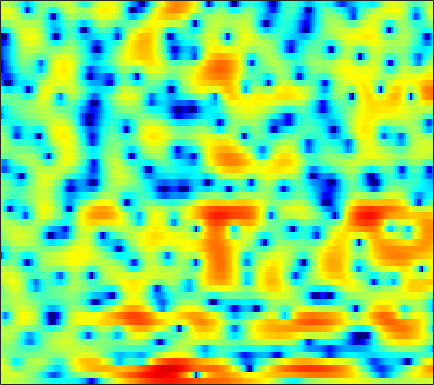

Values plotted in this chart, from the file beside it:
2.6001, 2.5751, 2.5364, 2.4683, 2.397, 2.2883, 2.1534, 2.0403, 1.8667, 1.6568, 1.4163, 1.2023, 0.87265, 0.48849, 0.1624, -0.31104, -0.83699, -1.2436, -1.8311, -2.3879, -2.9456, -3.3389, -3.7784, -4.1306
2.114, 2.461, 2.782, 2.97, 3.042, 3.059, 2.997, 2.9, 2.718, 2.468, 2.155, 1.873, 1.427, 0.8985, 0.4301, -0.2887, -1.126, -1.845, -2.955, -4.253, -5.774, -7.067, -8.962, -10.79
4.468, 3.967, 3.177, 2.261, 1.524, 0.5502, -0.2444, -0.6209, -0.7468, -0.484, -0.02824, 0.344, 0.7713, 1.055, 1.148, 1.109, 0.8895, 0.6054, 0.07068, -0.6403, -1.507, -2.244, -3.308, -4.437
3.761, 2.987, 1.755, 0.2473, -1.073, -3.004, -4.7, -5.267, -4.719, -3.302, -1.796, -0.8093, 0.2547, 1.041, 1.457, 1.814, 1.97, 1.961, 1.795, 1.463, 0.9621, 0.4946, -0.2524, -1.113
0.9609, 0.7166, 0.355, -0.03339, -0.318, -0.6711, -0.9541, -1.097, -1.201, -1.206, -1.122, -1.019, -0.8483, -0.664, -0.5246, -0.3474, -0.1859, -0.08926, 0.02142, 0.1032, 0.1608, 0.193, 0.2275, 0.2598
0.3496, 0.3424, 0.263, 0.1009, -0.06913, -0.3499, -0.6856, -0.9621, -1.35, -1.725, -2.055, -2.256, -2.431, -2.47, -2.395, -2.166, -1.814, -1.499, -1.043, -0.5778, -0.1245, 0.1974, 0.5913, 0.9444
0.957, 1.124, 1.182, 1.061, 0.8502, 0.4033, -0.2454, -0.8851, -1.969, -3.357, -5.09, -6.612, -8.69, -9.888, -9.487, -7.694, -5.633, -4.256, -2.707, -1.446, -0.4194, 0.2248, 0.943, 1.534
1.549, 1.811, 1.988, 1.972, 1.834, 1.49, 0.9213, 0.3407, -0.6788, -2.005, -3.67, -5.097, -6.994, -8.104, -7.867, -6.483, -4.843, -3.741, -2.535, -1.589, -0.8601, -0.4096, 0.1004, 0.5563
1.395, 1.533, 1.7, 1.854, 1.945, 2.015, 2.007, 1.937, 1.746, 1.435, 1.034, 0.7017, 0.2484, -0.1603, -0.4336, -0.7439, -1.061, -1.317, -1.727, -2.221, -2.796, -3.246, -3.756, -3.992
-1.244, -1.926, -2.214, -1.555, -0.631, 0.7256, 1.915, 2.621, 3.315, 3.725, 3.883, 3.843, 3.602, 3.161, 2.69, 1.868, 0.7921, -0.2056, -1.837, -3.907, -6.528, -8.959, -13.2, -19.4
-4.343, -7.16, -9.803, -6.667, -3.692, -0.6917, 1.421, 2.571, 3.652, 4.331, 4.671, 4.717, 4.534, 4.088, 3.557, 2.597, 1.306, 0.09028, -1.918, -4.448, -7.602, -10.55, -15.64, -23.3
-0.0006111, -0.1603, -0.1638, 0.1562, 0.5618, 1.213, 1.878, 2.32, 2.782, 3.07, 3.173, 3.123, 2.893, 2.465, 2.02, 1.27, 0.3468, -0.4646, -1.688, -3.047, -4.487, -5.555, -6.819, -7.667
0.2502, 0.4369, 0.7369, 1.057, 1.299, 1.611, 1.86, 1.992, 2.083, 2.057, 1.907, 1.721, 1.377, 0.9448, 0.5816, 0.0499, -0.5121, -0.9381, -1.486, -2.011, -2.469, -2.739, -3.008, -3.125
-0.966, -0.2621, 0.5928, 1.287, 1.693, 2.075, 2.273, 2.299, 2.179, 1.883, 1.419, 0.9746, 0.2889, -0.4489, -0.9893, -1.625, -2.079, -2.269, -2.349, -2.285, -2.135, -1.994, -1.794, -1.588
-1.997, -0.3295, 1.281, 2.37, 2.93, 3.373, 3.51, 3.428, 3.07, 2.419, 1.463, 0.5136, -1.086, -3.129, -4.924, -7.29, -8.356, -7.728, -5.996, -4.305, -3.029, -2.353, -1.719, -1.34
1.368, 2.165, 3.032, 3.655, 3.956, 4.141, 4.08, 3.866, 3.345, 2.552, 1.451, 0.4015, -1.374, -3.683, -5.817, -9.005, -10.46, -9.137, -6.527, -4.51, -3.211, -2.646, -2.385, -2.651
2.899, 3.071, 3.28, 3.415, 3.427, 3.316, 3.034, 2.712, 2.143, 1.427, 0.6167, -0.02733, -0.8862, -1.653, -2.138, -2.55, -2.649, -2.538, -2.195, -1.812, -1.576, -1.549, -1.86, -2.651
1.608, 1.701, 1.83, 1.889, 1.837, 1.616, 1.161, 0.6625, -0.1956, -1.247, -2.391, -3.133, -3.772, -3.802, -3.483, -2.764, -1.954, -1.369, -0.6788, -0.12, 0.2735, 0.4515, 0.5059, 0.3857
-2.99, -2.362, -1.529, -0.8766, -0.57, -0.4984, -0.8314, -1.403, -2.698, -4.766, -8.08, -12.15, -22.5, -14.13, -9.284, -5.478, -3.06, -1.745, -0.434, 0.5115, 1.212, 1.597, 1.991, 2.272
-11.69, -8.054, -4.993, -3.086, -2.138, -1.399, -1.158, -1.282, -1.819, -2.715, -3.842, -4.627, -5.2, -4.813, -4.024, -2.747, -1.567, -0.8116, 0.02544, 0.6654, 1.139, 1.416, 1.733, 2.009
-5.747, -4.582, -3.031, -1.688, -0.8857, -0.08866, 0.4001, 0.6007, 0.6898, 0.6116, 0.4569, 0.3214, 0.204, 0.1669, 0.1913, 0.2396, 0.2938, 0.2989, 0.2342, 0.1098, -0.06426, -0.1825, -0.3007, -0.3204
-1.652, -1.006, -0.146, 0.6511, 1.167, 1.743, 2.168, 2.394, 2.579, 2.633, 2.589, 2.499, 2.314, 2.039, 1.771, 1.304, 0.703, 0.1328, -0.8326, -2.015, -3.363, -4.39, -5.575, -6.139
-0.3553, 0.3741, 1.192, 1.843, 2.234, 2.643, 2.939, 3.086, 3.184, 3.198, 3.116, 3.002, 2.753, 2.391, 2.021, 1.378, 0.4662, -0.4215, -1.979, -4.153, -7.275, -10.7, -18.83, -26.46
0.5722, 1.168, 1.745, 2.144, 2.351, 2.512, 2.571, 2.559, 2.49, 2.385, 2.259, 2.155, 2.015, 1.852, 1.686, 1.345, 0.8154, 0.2554, -0.7379, -2.075, -3.715, -5.051, -6.705, -7.77
1.738, 1.751, 1.663, 1.5, 1.344, 1.112, 0.8183, 0.5498, 0.131, -0.3688, -0.7933, -0.9288, -0.7837, -0.2922, 0.1949, 0.8001, 1.267, 1.432, 1.424, 1.161, 0.6963, 0.2299, -0.4367, -1.149
1.638, 0.742, -0.5616, -1.761, -2.396, -2.775, -2.9, -3.102, -3.846, -5.519, -8.569, -11.69, -11.11, -6.08, -3.173, -0.4465, 1.383, 2.328, 3.131, 3.545, 3.623, 3.498, 3.132, 2.551
-0.1339, -2.244, -6.351, -13.98, -23.36, -12.31, -7.784, -6.172, -5.334, -5.437, -6.137, -6.541, -5.784, -3.614, -1.79, 0.3658, 2.018, 2.952, 3.842, 4.347, 4.518, 4.461, 4.111, 3.502
-0.2135, -1.528, -3.398, -5.041, -5.744, -5.684, -4.957, -4.327, -3.573, -2.963, -2.402, -1.938, -1.212, -0.3409, 0.3779, 1.339, 2.187, 2.713, 3.234, 3.522, 3.567, 3.431, 3.034, 2.378
0.5499, -0.08617, -0.9012, -1.601, -2.001, -2.328, -2.425, -2.384, -2.17, -1.858, -1.428, -1.035, -0.4295, 0.2263, 0.7269, 1.363, 1.926, 2.275, 2.599, 2.755, 2.712, 2.526, 2.096, 1.415
0.917, 0.4375, -0.2123, -0.8286, -1.256, -1.785, -2.204, -2.425, -2.563, -2.459, -2.095, -1.678, -0.9719, -0.1592, 0.4463, 1.2, 1.853, 2.248, 2.624, 2.81, 2.791, 2.636, 2.22, 1.566
0.4164, -0.1082, -0.8232, -1.565, -2.165, -3.046, -4.074, -4.91, -5.999, -6.544, -6.045, -5.011, -3.273, -1.551, -0.4045, 0.8814, 1.891, 2.464, 3.021, 3.335, 3.425, 3.361, 3.076, 2.583
-2.241, -2.913, -3.591, -4.103, -4.487, -5.203, -6.499, -8.117, -11.88, -21.33, -17.92, -10.84, -5.852, -2.764, -1.096, 0.5633, 1.726, 2.361, 2.938, 3.283, 3.439, 3.446, 3.357, 3.13
-8.978, -11.52, -11.56, -8.924, -7.289, -5.948, -5.365, -5.294, -5.424, -5.363, -4.67, -3.733, -2.241, -0.8241, 0.08867, 1.038, 1.641, 1.934, 2.093, 2.091, 2.01, 1.94, 1.937, 2.031
-7.289, -9.032, -8.921, -6.745, -5.081, -3.403, -2.249, -1.62, -0.9853, -0.4587, 0.03349, 0.406, 0.8928, 1.295, 1.493, 1.577, 1.408, 1.081, 0.3598, -0.7086, -2.002, -2.86, -3.244, -2.325
-0.9212, -1.174, -1.275, -1.099, -0.8471, -0.4462, -0.04925, 0.2294, 0.551, 0.8169, 1.026, 1.132, 1.19, 1.137, 0.9864, 0.6089, 0.01748, -0.6731, -1.971, -4, -7.315, -11.6, -19.3, -9.791
1.184, 0.9378, 0.587, 0.2702, 0.04874, -0.1902, -0.3516, -0.4305, -0.4657, -0.4577, -0.441, -0.4608, -0.5815, -0.8284, -1.089, -1.537, -2.098, -2.53, -3.133, -3.685, -4.135, -4.247, -3.88, -2.775
2.025, 1.519, 0.7245, -0.2033, -0.9514, -1.96, -2.825, -3.26, -3.454, -3.283, -2.995, -2.834, -2.823, -3.147, -3.616, -4.487, -5.46, -5.931, -5.891, -4.997, -3.676, -2.606, -1.201, 0.1416
1.847, 1.111, -0.1146, -1.753, -3.344, -6.187, -10.12, -13.08, -12.14, -8.565, -6.117, -5.027, -4.364, -4.547, -5.309, -7.37, -11.49, -18.42, -19.44, -9.349, -4.704, -2.362, -0.05081, 1.678
-0.2342, -0.7924, -1.716, -2.962, -4.193, -6.248, -8.638, -9.949, -9.549, -7.539, -5.63, -4.606, -3.795, -3.552, -3.692, -4.226, -4.915, -5.191, -4.747, -3.354, -1.578, -0.2855, 1.229, 2.443
-4.275, -4.076, -3.859, -3.785, -3.846, -4, -4.142, -4.138, -3.913, -3.47, -2.902, -2.473, -1.978, -1.621, -1.414, -1.207, -0.987, -0.7737, -0.3596, 0.1812, 0.8303, 1.323, 1.949, 2.471
-10.02, -7.854, -5.863, -4.543, -3.833, -3.155, -2.643, -2.318, -1.924, -1.536, -1.157, -0.8753, -0.5009, -0.1441, 0.1067, 0.4219, 0.733, 0.9517, 1.247, 1.524, 1.766, 1.902, 2.027, 2.075
-7.738, -6.31, -4.724, -3.536, -2.842, -2.131, -1.585, -1.262, -0.9043, -0.5969, -0.3095, -0.09786, 0.1976, 0.537, 0.8023, 1.175, 1.533, 1.779, 2.031, 2.188, 2.198, 2.114, 1.843, 1.416
-2.207, -2.041, -1.741, -1.388, -1.149, -0.8498, -0.6329, -0.5256, -0.4517, -0.4505, -0.4616, -0.4309, -0.2849, 0.04808, 0.4345, 1.07, 1.735, 2.196, 2.672, 2.922, 2.902, 2.68, 2.05, 0.9708
0.07964, -0.3166, -0.6937, -0.8802, -0.9113, -0.869, -0.8468, -0.9033, -1.187, -1.775, -2.699, -3.513, -4.306, -4.018, -2.925, -0.994, 0.8183, 1.944, 3.086, 3.788, 4.07, 3.966, 3.406, 2.258
-3.13, -4.337, -5.659, -6.283, -6.089, -5.355, -4.532, -4.133, -4.082, -4.741, -6.478, -8.898, -15.41, -17.6, -10.14, -4.737, -1.435, 0.2844, 1.938, 3.062, 3.735, 3.986, 4.008, 3.715
-9.327, -12.11, -18.41, -32.58, -18.77, -12.35, -9.006, -7.478, -6.232, -5.701, -5.668, -5.821, -5.899, -5.455, -4.679, -3.339, -1.892, -0.9189, 0.2431, 1.222, 2.023, 2.533, 3.053, 3.407
-11.63, -12.38, -13.01, -12.79, -11.82, -9.925, -7.973, -6.699, -5.373, -4.439, -3.801, -3.475, -3.168, -2.934, -2.792, -2.604, -2.423, -2.21, -1.772, -1.083, -0.1426, 0.6384, 1.684, 2.615
-15.86, -13.89, -11.63, -9.672, -8.364, -6.707, -5.232, -4.237, -3.13, -2.27, -1.701, -1.465, -1.423, -1.703, -2.16, -3.132, -4.636, -6.03, -7.633, -7.063, -4.482, -2.425, -0.09388, 1.724
-16.76, -13.98, -10.93, -8.47, -6.927, -5.092, -3.581, -2.616, -1.545, -0.7336, -0.2117, -0.02459, -0.0857, -0.5404, -1.193, -2.582, -4.767, -7.17, -11.11, -10.59, -6.098, -3.37, -0.691, 1.242
-12.74, -11.38, -9.498, -7.648, -6.3, -4.641, -3.139, -2.15, -1.019, -0.157, 0.4604, 0.7412, 0.8895, 0.7566, 0.486, -0.1044, -0.8113, -1.301, -1.753, -1.721, -1.198, -0.6321, 0.2254, 1.04
-12.09, -11.07, -9.576, -7.867, -6.505, -4.727, -3.031, -1.891, -0.5838, 0.4764, 1.262, 1.692, 2.054, 2.194, 2.168, 2, 1.703, 1.444, 1.093, 0.7744, 0.4904, 0.3128, 0.1143, -0.02611
-13.88, -14.12, -12.95, -10.23, -7.95, -5.166, -2.828, -1.376, 0.2147, 1.472, 2.411, 2.928, 3.384, 3.607, 3.633, 3.514, 3.208, 2.853, 2.257, 1.484, 0.5239, -0.3117, -1.622, -3.059
-15.09, -19.24, -18.6, -11.53, -7.887, -4.417, -1.887, -0.3933, 1.17, 2.331, 3.2, 3.659, 4.059, 4.233, 4.224, 4.015, 3.608, 3.158, 2.334, 1.225, -0.2129, -1.597, -4.001, -7.487
-5.818, -5.786, -5.19, -3.971, -2.858, -1.325, 0.01822, 0.8847, 1.827, 2.534, 3.021, 3.273, 3.472, 3.517, 3.449, 3.197, 2.756, 2.297, 1.456, 0.3663, -1.001, -2.198, -3.971, -5.847
-0.5277, -0.2912, 0.09867, 0.5496, 0.9032, 1.354, 1.73, 1.928, 2.082, 2.128, 2.066, 2.001, 1.911, 1.837, 1.778, 1.667, 1.404, 1.062, 0.3851, -0.5939, -1.902, -3.057, -4.705, -6.163
2.74, 2.934, 3.115, 3.197, 3.189, 3.038, 2.732, 2.364, 1.67, 0.7536, -0.2638, -0.9908, -1.612, -1.586, -1.216, -0.57, -0.07567, 0.05068, -0.1513, -0.8895, -2.236, -3.778, -6.842, -12.07
3.613, 3.761, 3.805, 3.678, 3.458, 2.98, 2.231, 1.466, 0.06126, -2.008, -5.119, -8.757, -16.26, -11.94, -7.369, -3.832, -1.77, -0.8393, -0.2642, -0.2945, -0.8697, -1.621, -3.019, -4.492
1.823, 1.958, 1.935, 1.69, 1.365, 0.7845, 0.01893, -0.6735, -1.777, -3.145, -4.783, -6.059, -7.118, -6.534, -5.262, -3.434, -1.945, -1.107, -0.3645, 0.03908, 0.1688, 0.158, 0.08033, 0.06157
